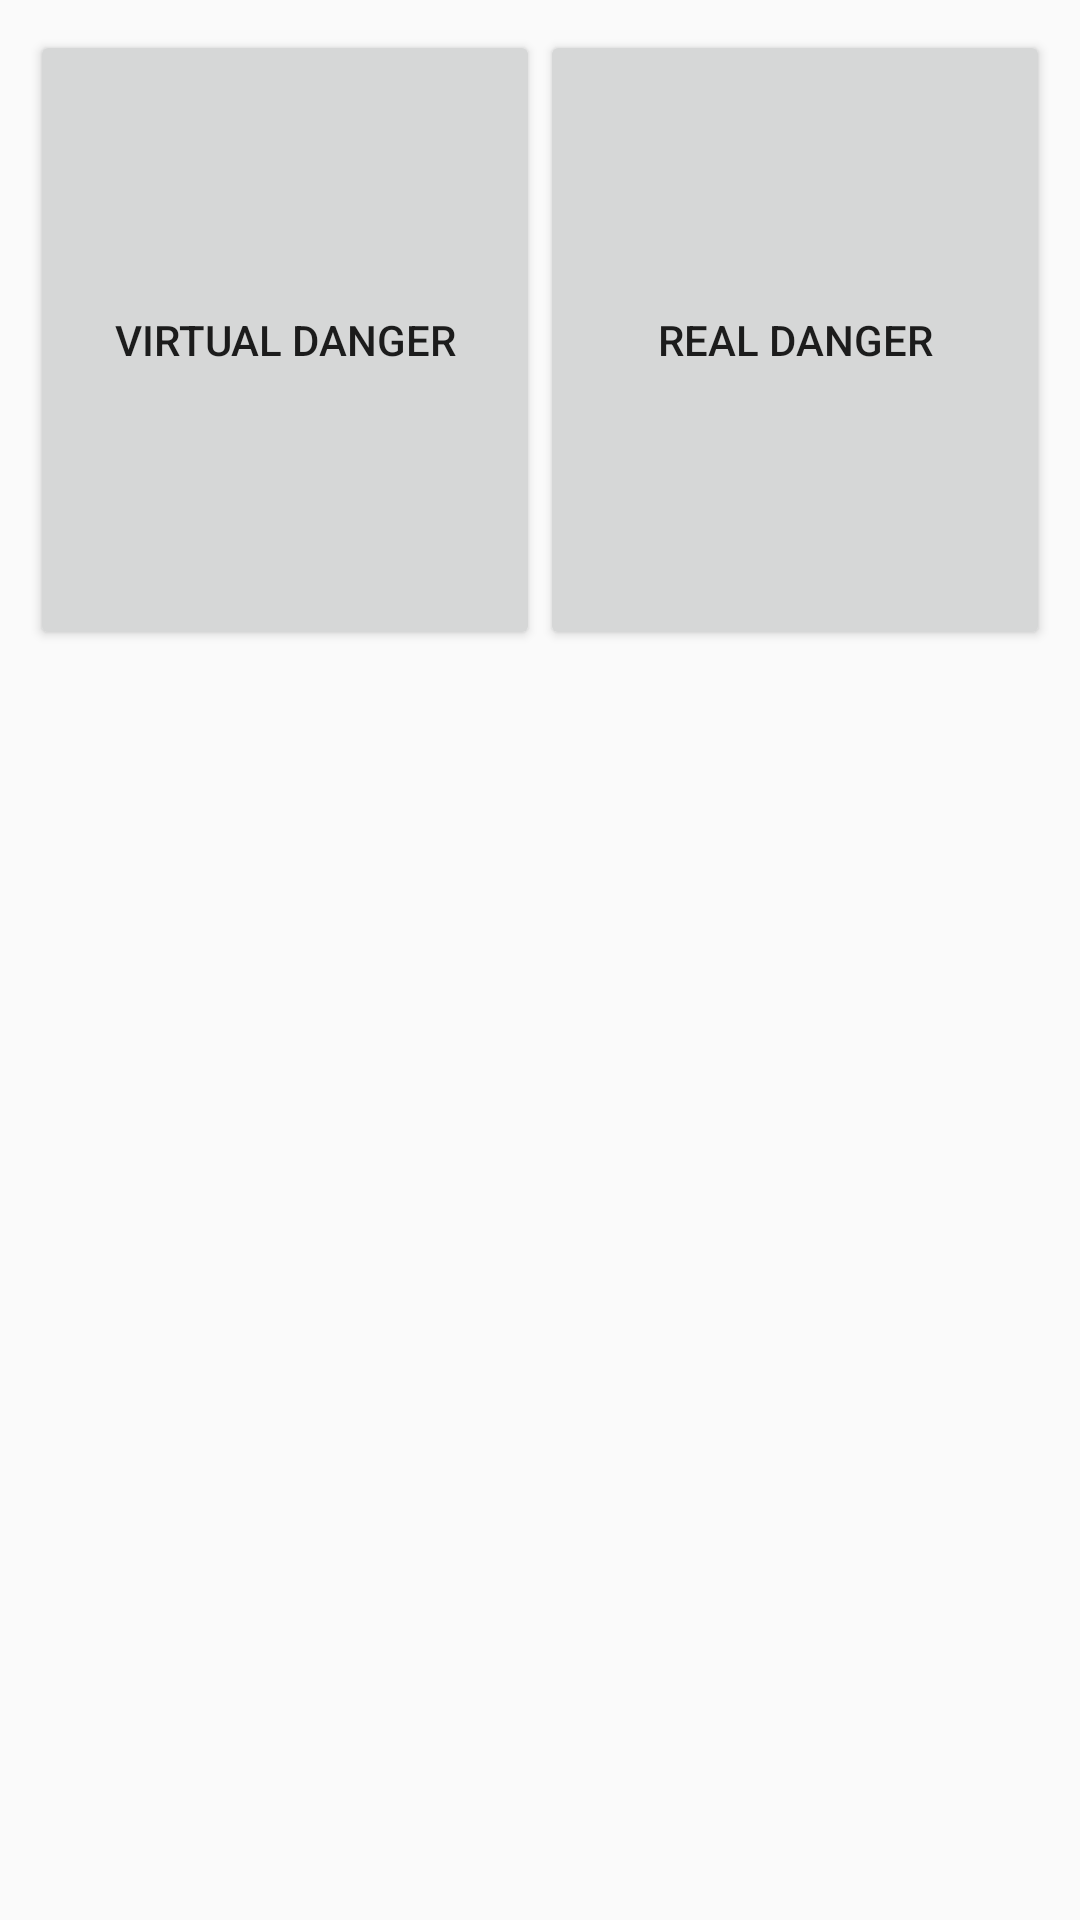

Reconstruct the res/layout file that produces this screen, plus the resources it refers to.
<!-- AndroidManifest.xml: application theme AppTheme -->
<!-- res/layout/activity_home.xml -->
<?xml version="1.0" encoding="utf-8"?>
<LinearLayout xmlns:android="http://schemas.android.com/apk/res/android"
    xmlns:app="http://schemas.android.com/apk/res-auto"
    xmlns:tools="http://schemas.android.com/tools"
    android:id="@+id/activity_home"
    android:layout_width="match_parent"
    android:layout_height="match_parent"
    tools:context="com.example.pc.staysafe.HomeActivity"
    android:orientation="vertical"
    android:weightSum="3">

    <LinearLayout
        android:layout_width="match_parent"
        android:layout_height="0dp"
        android:layout_margin="10dp"
        android:layout_weight="1"
        android:gravity="bottom"
        android:weightSum="2">

        <Button
            android:id="@+id/home_btn_virtual"
            android:layout_width="0dp"
            android:layout_height="match_parent"
            android:layout_weight="1"
            android:text="@string/home_btn_virtual" />

        <Button
            android:id="@+id/home_btn_real"
            android:layout_width="0dp"
            android:layout_height="match_parent"
            android:layout_weight="1"
            android:text="@string/home_btn_real" />

    </LinearLayout>

</LinearLayout>
<!-- resources referenced by this layout -->
<resources>
  <string name="home_btn_real" translatable="false">Real danger</string>
  <string name="home_btn_virtual" translatable="false">Virtual danger</string>
  <style name="AppTheme" parent="Theme.AppCompat.Light.DarkActionBar">
          
          <item name="colorPrimary">@color/colorPrimary</item>
          <item name="colorPrimaryDark">@color/colorPrimaryDark</item>
          <item name="colorAccent">@color/colorAccent</item>
      </style>
  <color name="colorPrimary">#2e7d32</color>
  <color name="colorPrimaryDark">#1b5e20</color>
  <color name="colorAccent">#FF4081</color>
</resources>
